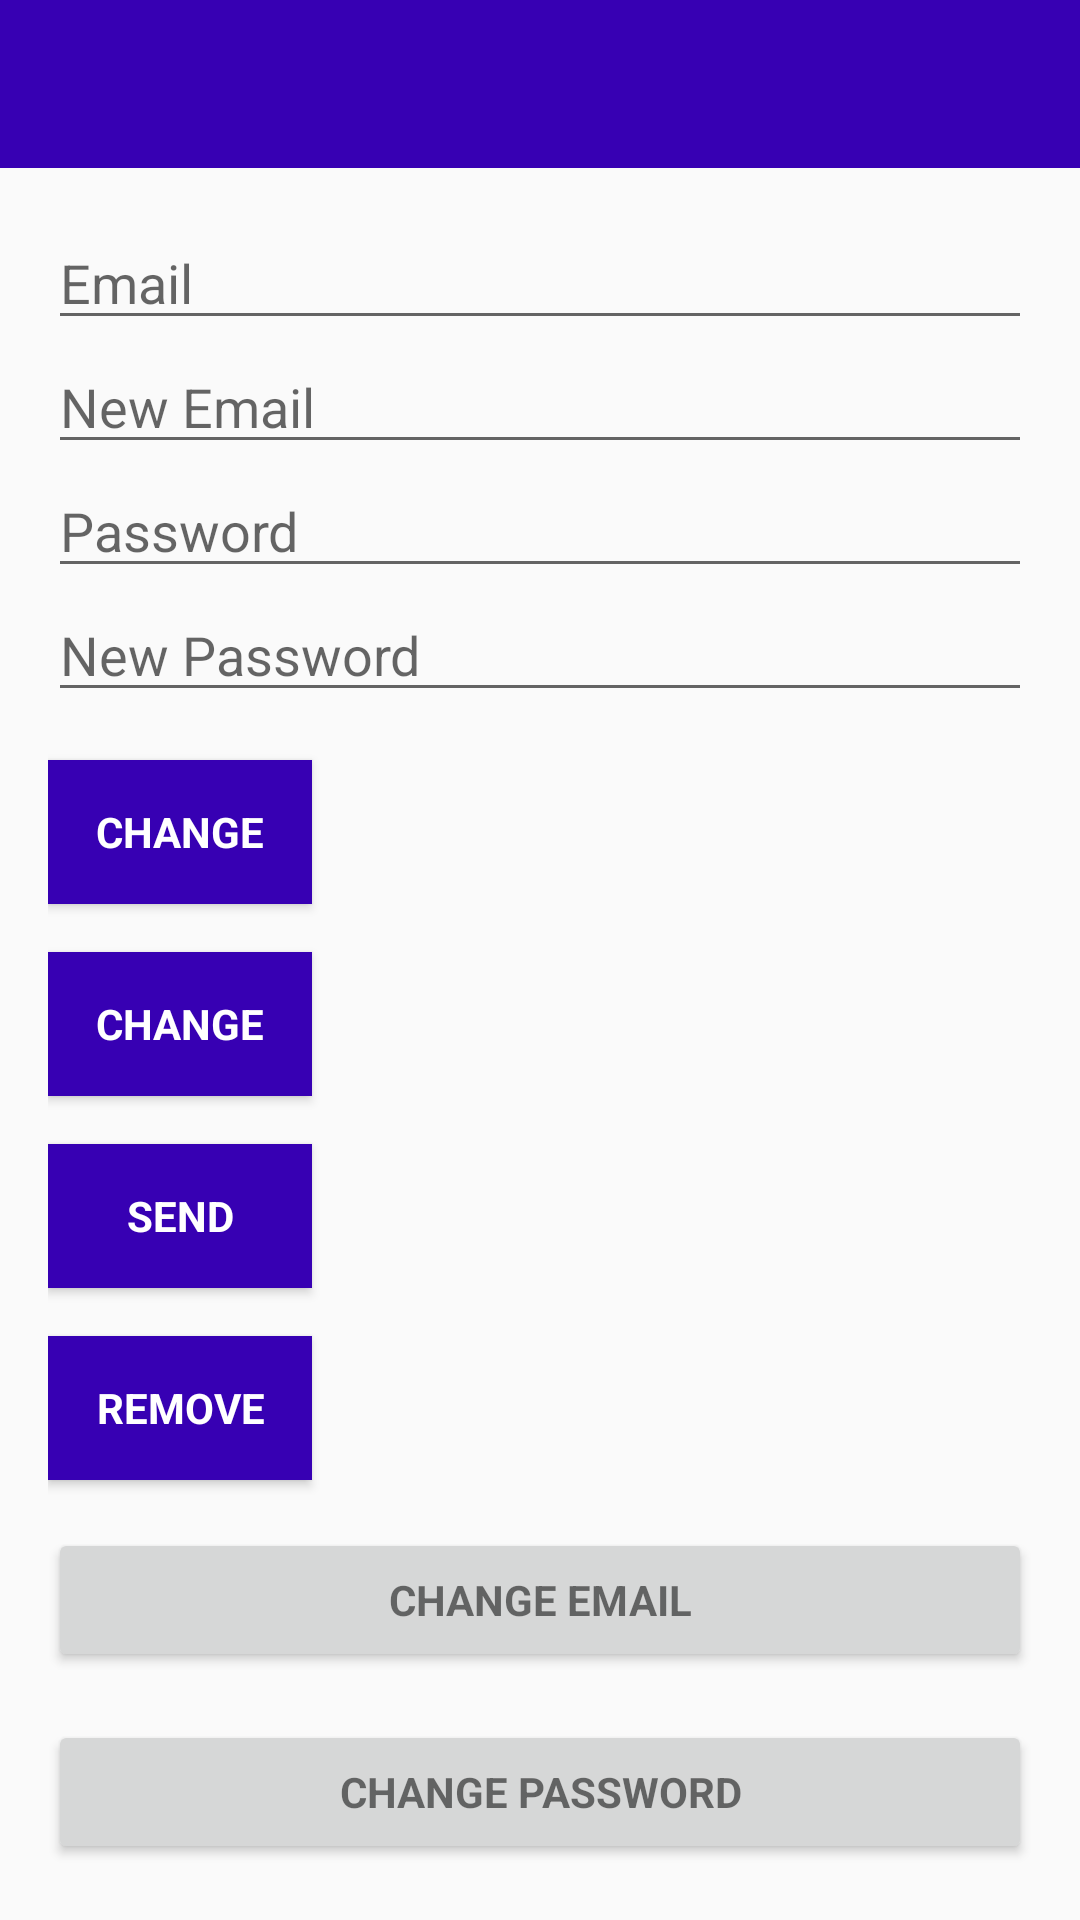

Reconstruct the res/layout file that produces this screen, plus the resources it refers to.
<!-- AndroidManifest.xml: application theme AppTheme -->
<!-- res/layout/activity_main.xml -->
<?xml version="1.0" encoding="utf-8"?>
<android.support.design.widget.CoordinatorLayout
    xmlns:android="http://schemas.android.com/apk/res/android"
    xmlns:app="http://schemas.android.com/apk/res-auto"
    xmlns:tools="http://schemas.android.com/tools"
    android:layout_width="match_parent"
    android:layout_height="match_parent"
    android:fitsSystemWindows="true"
    tools:context="com.example.nishan.firebaseloginauthentication.MainActivity">

    <android.support.design.widget.AppBarLayout
        android:layout_width="match_parent"
        android:layout_height="wrap_content"
        android:theme="@style/AppTheme"
        app:elevation="0dp">

        <android.support.v7.widget.Toolbar
            android:id="@+id/toolbar"
            android:layout_width="match_parent"
            android:layout_height="?attr/actionBarSize"
            android:background="?attr/colorPrimaryDark"
            app:layout_scrollFlags="scroll|enterAlways"
            app:popupTheme="@style/AppTheme" />

    </android.support.design.widget.AppBarLayout>

    <LinearLayout
        android:layout_width="match_parent"
        android:layout_height="wrap_content"
        android:orientation="vertical"
        android:paddingBottom="@dimen/activity_vertical_margin"
        android:paddingLeft="@dimen/activity_horizontal_margin"
        android:paddingRight="@dimen/activity_horizontal_margin"
        android:paddingTop="@dimen/activity_vertical_margin"
        app:layout_behavior="@string/appbar_scrolling_view_behavior">

        <EditText
            android:id="@+id/old_email"
            android:layout_width="match_parent"
            android:layout_height="wrap_content"
            android:hint="@string/hint_email"
            android:inputType="textEmailAddress"
            android:maxLines="1"
            android:singleLine="true" />

        <EditText
            android:id="@+id/new_email"
            android:layout_width="match_parent"
            android:layout_height="wrap_content"
            android:hint="@string/hint_new_email"
            android:inputType="textEmailAddress"
            android:maxLines="1"
            android:singleLine="true" />

        <EditText
            android:id="@+id/password"
            android:layout_width="match_parent"
            android:layout_height="wrap_content"
            android:focusableInTouchMode="true"
            android:hint="@string/prompt_password"
            android:imeActionId="@+id/login"
            android:imeOptions="actionUnspecified"
            android:inputType="textPassword"
            android:maxLines="1"
            android:singleLine="true" />

        <EditText
            android:id="@+id/newPassword"
            android:layout_width="match_parent"
            android:layout_height="wrap_content"
            android:focusableInTouchMode="true"
            android:hint="@string/new_pass"
            android:imeActionId="@+id/login"
            android:imeOptions="actionUnspecified"
            android:inputType="textPassword"
            android:maxLines="1"
            android:singleLine="true" />

        <Button
            android:id="@+id/changeEmail"
            style="?android:textAppearanceSmall"
            android:layout_width="wrap_content"
            android:layout_height="wrap_content"
            android:layout_marginTop="16dp"
            android:background="@color/colorPrimaryDark"
            android:text="@string/btn_change"
            android:textColor="@android:color/white"
            android:textStyle="bold" />

        <Button
            android:id="@+id/changePass"
            style="?android:textAppearanceSmall"
            android:layout_width="wrap_content"
            android:layout_height="wrap_content"
            android:layout_marginTop="16dp"
            android:background="@color/colorPrimaryDark"
            android:text="@string/btn_change"
            android:textColor="@android:color/white"
            android:textStyle="bold" />

        <Button
            android:id="@+id/send"
            style="?android:textAppearanceSmall"
            android:layout_width="wrap_content"
            android:layout_height="wrap_content"
            android:layout_marginTop="16dp"
            android:background="@color/colorPrimaryDark"
            android:text="@string/btn_send"
            android:textColor="@android:color/white"
            android:textStyle="bold" />

        <ProgressBar
            android:id="@+id/progressBar"
            android:layout_width="30dp"
            android:layout_height="30dp"
            android:visibility="gone" />

        <Button
            android:id="@+id/remove"
            style="?android:textAppearanceSmall"
            android:layout_width="wrap_content"
            android:layout_height="wrap_content"
            android:layout_marginTop="16dp"
            android:background="@color/colorPrimaryDark"
            android:text="@string/btn_remove"
            android:textColor="@android:color/white"
            android:textStyle="bold" />

        <Button
            android:id="@+id/change_email_button"
            style="?android:textAppearanceSmall"
            android:layout_width="match_parent"
            android:layout_height="wrap_content"
            android:layout_marginTop="16dp"
            android:text="@string/change_email"
            android:textStyle="bold" />

        <Button
            android:id="@+id/change_password_button"
            style="?android:textAppearanceSmall"
            android:layout_width="match_parent"
            android:layout_height="wrap_content"
            android:layout_marginTop="16dp"
            android:text="@string/change_password"
            android:textStyle="bold" />

        <Button
            android:id="@+id/sending_pass_reset_button"
            style="?android:textAppearanceSmall"
            android:layout_width="match_parent"
            android:layout_height="wrap_content"
            android:layout_marginTop="16dp"
            android:text="@string/send_password_reset_email"
            android:textStyle="bold" />

        <Button
            android:id="@+id/remove_user_button"
            style="?android:textAppearanceSmall"
            android:layout_width="match_parent"
            android:layout_height="wrap_content"
            android:layout_marginTop="16dp"
            android:text="@string/remove_user"
            android:textStyle="bold" />

        <Button
            android:id="@+id/sign_out"
            style="?android:textAppearanceSmall"
            android:layout_width="match_parent"
            android:layout_height="wrap_content"
            android:layout_marginTop="16dp"
            android:background="@color/colorPrimary"
            android:text="@string/btn_sign_out"
            android:textColor="@android:color/white"
            android:textStyle="bold" />

    </LinearLayout>


</android.support.design.widget.CoordinatorLayout>
<!-- resources referenced by this layout -->
<resources>
  <dimen name="activity_horizontal_margin">16dp</dimen>
  <dimen name="activity_vertical_margin">16dp</dimen>
  <string name="btn_change">Change</string>
  <string name="btn_remove">Remove</string>
  <string name="btn_send">Send</string>
  <string name="btn_sign_out">Sign Out</string>
  <string name="change_email">Change Email</string>
  <string name="change_password">Change Password</string>
  <string name="hint_email">Email</string>
  <string name="hint_new_email">New Email</string>
  <string name="new_pass">New Password</string>
  <string name="prompt_password">Password</string>
  <string name="remove_user">Remove user</string>
  <string name="send_password_reset_email">Send Password reset email</string>
  <style name="AppTheme" parent="Theme.AppCompat.Light.DarkActionBar">
          
          <item name="colorPrimary">@color/colorPrimary</item>
          <item name="colorPrimaryDark">@color/colorPrimaryDark</item>
          <item name="colorAccent">@color/colorAccent</item>
      </style>
  <!-- not gathered from this repository: default colours our renderer supplied (Android Studio template values) -->
  <color name="colorPrimary">#FF6200EE</color>
  <color name="colorPrimaryDark">#FF3700B3</color>
  <color name="colorAccent">#FF03DAC5</color>
</resources>
